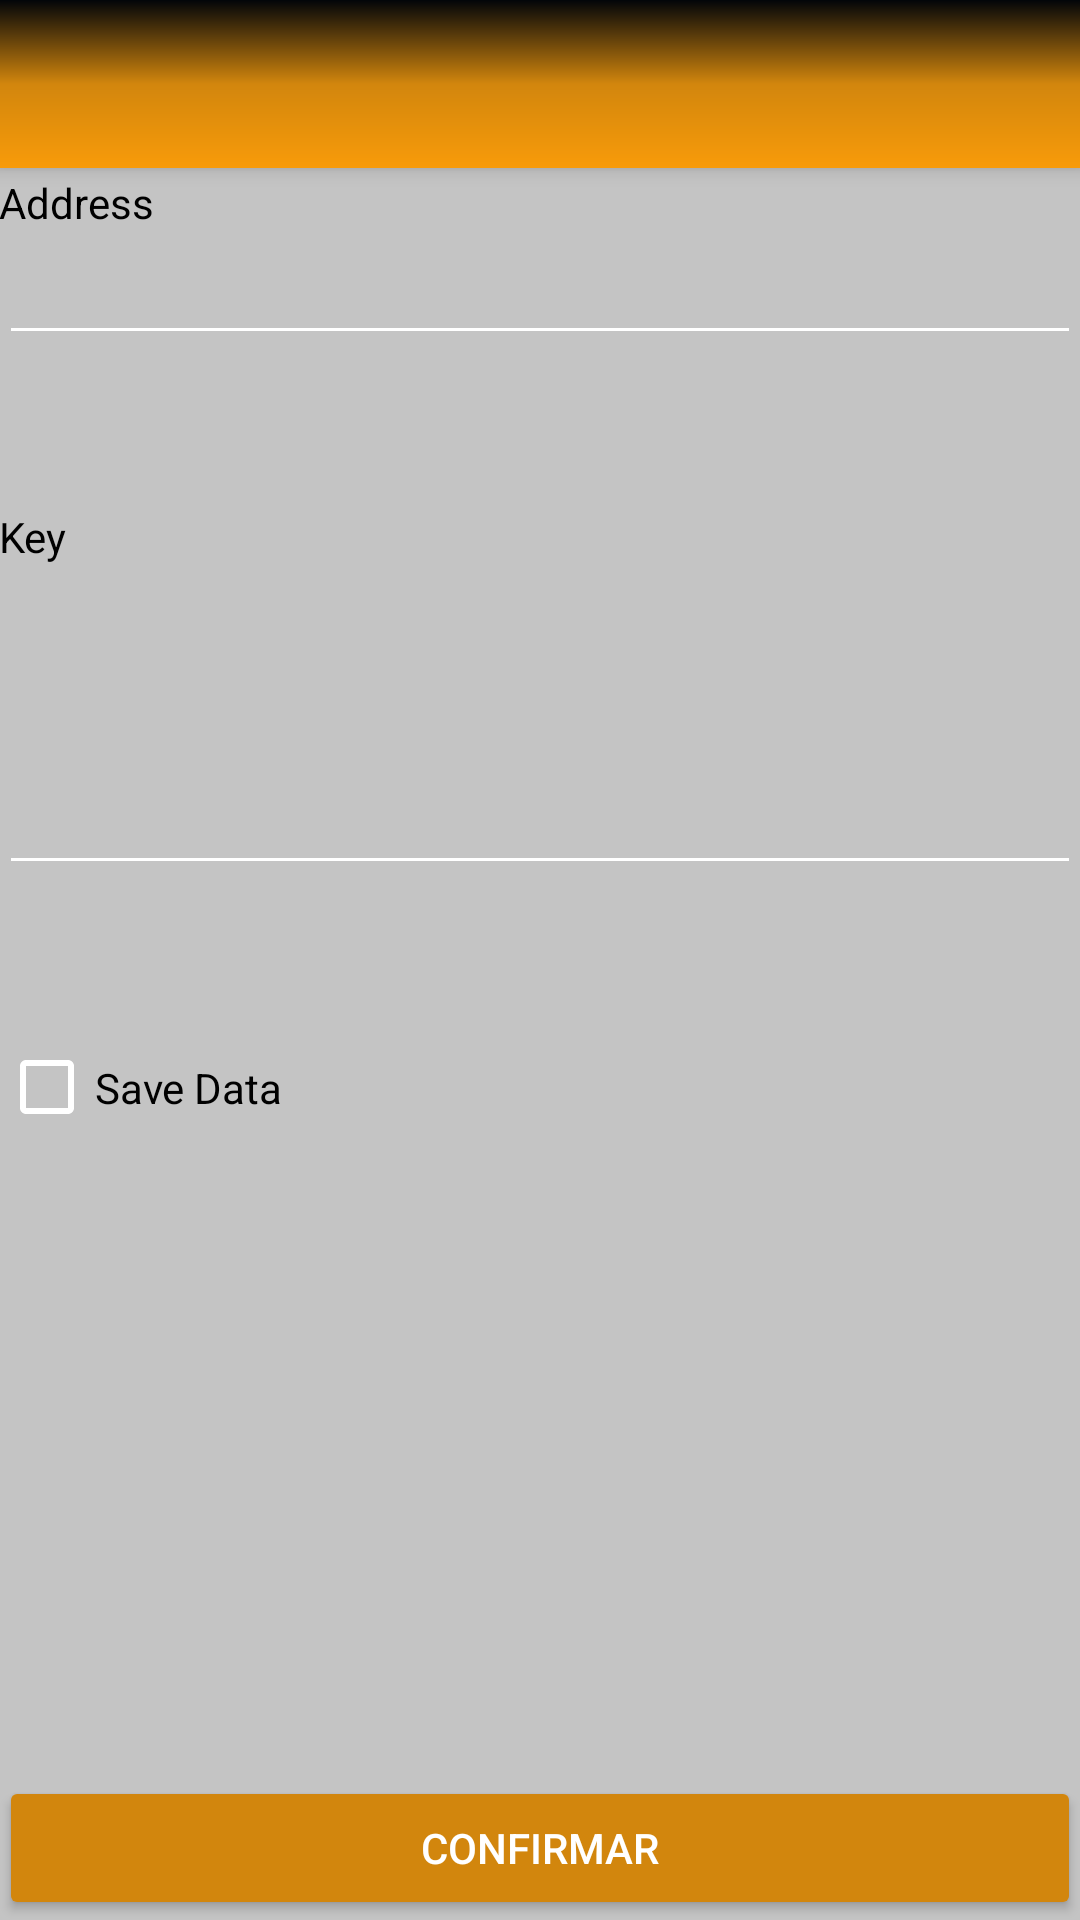

Android layout source for this screen:
<!-- AndroidManifest.xml: application theme AppThemeMio -->
<!-- res/layout/activity_settings.xml -->
<?xml version="1.0" encoding="utf-8"?>
<android.support.v4.widget.DrawerLayout xmlns:android="http://schemas.android.com/apk/res/android"
    xmlns:app="http://schemas.android.com/apk/res-auto"
    xmlns:tools="http://schemas.android.com/tools"
    android:id="@+id/drawer_layout"
    android:layout_width="match_parent"
    android:layout_height="match_parent"
    android:fitsSystemWindows="true"
    tools:openDrawer="start">

    <include layout="@layout/content_settings"/>

    <include
        layout="@layout/app_bar_main"
        android:layout_width="match_parent"
        android:layout_height="match_parent" />

    <android.support.design.widget.NavigationView
        android:id="@+id/nav_view"
        android:layout_width="wrap_content"
        android:layout_height="match_parent"
        android:layout_gravity="start"
        android:fitsSystemWindows="true"
        android:background="@drawable/deg_dra_menu"
        app:itemTextColor="#FFF"
        app:itemIconTint="#FF0"
        app:headerLayout="@layout/nav_header_main"
        app:menu="@menu/red_1_menu"
        app:theme="@style/TemaMenu"
        />


</android.support.v4.widget.DrawerLayout>
<!-- res/layout/content_settings.xml (included above) -->
<?xml version="1.0" encoding="utf-8"?>
<LinearLayout xmlns:android="http://schemas.android.com/apk/res/android"
    xmlns:app="http://schemas.android.com/apk/res-auto"
    xmlns:tools="http://schemas.android.com/tools"
    android:id="@+id/content_settings"
    android:layout_width="match_parent"
    android:layout_height="match_parent"
    android:background="#AAAAAAAA"
    android:orientation="vertical"
    android:paddingBottom="@dimen/activity_vertical_margin"
    android:paddingLeft="@dimen/activity_horizontal_margin"
    android:paddingRight="@dimen/activity_horizontal_margin"
    android:paddingTop="58dp"
    app:layout_behavior="@string/appbar_scrolling_view_behavior"
    tools:context="com.dev.javier.redsensores.Settings"
    tools:showIn="@layout/activity_settings">

    <LinearLayout
        android:layout_width="match_parent"
        android:layout_height="237dp"
        android:orientation="vertical">

        <TextView
            android:id="@+id/LAddress"
            android:layout_width="match_parent"
            android:layout_height="wrap_content"
            android:layout_alignLeft="@+id/boton_config"
            android:layout_alignStart="@+id/boton_config"
            android:text="Address" />

        <EditText
            android:id="@+id/TextAddress"
            android:layout_width="match_parent"
            android:layout_height="wrap_content"
            android:layout_alignLeft="@+id/boton_config"
            android:layout_alignStart="@+id/boton_config"
            android:layout_below="@+id/textView"
            android:ems="10"
            android:inputType="textPersonName"
            tools:ignore="UnknownId" />

        <Space
            android:layout_width="match_parent"
            android:layout_height="51dp" />

        <TextView
            android:id="@+id/LKey"
            android:layout_width="match_parent"
            android:layout_height="wrap_content"
            android:layout_alignLeft="@+id/boton_config"
            android:layout_alignStart="@+id/boton_config"
            android:layout_below="@+id/editText2"
            android:text="Key"
            tools:ignore="UnknownId" />

        <EditText
            android:id="@+id/TextKey"
            android:layout_width="match_parent"
            android:layout_height="wrap_content"
            android:layout_alignParentLeft="true"
            android:layout_alignParentStart="true"
            android:layout_below="@+id/textView2"
            android:layout_weight="1"
            android:maxLines="4"
            android:lines="2"
            android:ems="10"
            android:inputType="textPersonName"
            android:singleLine="false"
            tools:ignore="UnknownId" />

    </LinearLayout>

    <CheckBox
        android:id="@+id/BoolSaveData"
        android:layout_width="match_parent"
        android:layout_height="46dp"
        android:layout_alignLeft="@+id/boton_config"
        android:layout_alignStart="@+id/boton_config"
        android:layout_below="@+id/editText3"
        android:layout_weight="1"
        android:text="Save Data"
        tools:ignore="UnknownId" />

    <Space
        android:layout_width="match_parent"
        android:layout_height="162dp" />

    <Button
        android:id="@+id/boton_config"
        android:layout_width="match_parent"
        android:layout_height="wrap_content"
        android:layout_alignParentBottom="true"
        android:layout_alignParentLeft="true"
        android:layout_alignParentStart="true"
        android:onClick="SetConfig"
        android:text="@string/SetConfig"
        android:theme="@style/MyButton" />

</LinearLayout>
<!-- res/layout/app_bar_main.xml (included above) -->
<?xml version="1.0" encoding="utf-8"?>
<android.support.design.widget.CoordinatorLayout xmlns:android="http://schemas.android.com/apk/res/android"
    xmlns:app="http://schemas.android.com/apk/res-auto"
    xmlns:tools="http://schemas.android.com/tools"
    android:layout_width="match_parent"
    android:layout_height="match_parent"
    android:fitsSystemWindows="true"
    tools:context="com.dev.javier.redsensores.MainActivity">

    <android.support.design.widget.AppBarLayout
        android:layout_width="match_parent"
        android:layout_height="wrap_content"
        android:theme="@style/AppThemeMio"
        android:fitsSystemWindows="false"
        app:expanded="false">

        <android.support.v7.widget.Toolbar
            android:id="@+id/toolbar"
            android:layout_width="match_parent"
            android:layout_height="?attr/actionBarSize"
            android:background="@drawable/deg_app_bar"
            app:popupTheme="@style/AppTheme.PopupOverlay" />

    </android.support.design.widget.AppBarLayout>

</android.support.design.widget.CoordinatorLayout>
<!-- res/layout/nav_header_main.xml (included above) -->
<?xml version="1.0" encoding="utf-8"?>
<LinearLayout xmlns:android="http://schemas.android.com/apk/res/android"
    xmlns:app="http://schemas.android.com/apk/res-auto"
    android:layout_width="match_parent"
    android:layout_height="@dimen/nav_header_height"
    android:background="@drawable/deg_dra_header"
    android:gravity="bottom"
    android:orientation="vertical"
    android:paddingBottom="@dimen/activity_vertical_margin"
    android:paddingLeft="@dimen/activity_horizontal_margin"
    android:paddingRight="@dimen/activity_horizontal_margin"
    android:paddingTop="@dimen/activity_vertical_margin"
    android:theme="@style/ThemeOverlay.AppCompat.Dark">

    <ImageView
        android:id="@+id/imageView"
        android:layout_width="wrap_content"
        android:layout_height="wrap_content"
        android:paddingTop="@dimen/nav_header_vertical_spacing"
        app:srcCompat="@mipmap/ic_launcher" />

    <TextView
        android:layout_width="match_parent"
        android:layout_height="wrap_content"
        android:paddingTop="@dimen/nav_header_vertical_spacing"
        android:text=""
        android:id="@+id/Nombre_Red"
        android:textAppearance="@style/TextAppearance.AppCompat.Body1" />

</LinearLayout>
<!-- resources referenced by this layout -->
<resources>
  <!-- drawable deg_app_bar (drawable) -->
  <shape xmlns:android="http://schemas.android.com/apk/res/android"
      android:shape="rectangle">
      <gradient
          android:angle="90"
          android:centerColor="#d2860d"
          android:endColor="#020509"
          android:startColor="#f89b0a"
          android:type="linear" />
  </shape>
  <!-- drawable deg_dra_header (drawable) -->
  <shape xmlns:android="http://schemas.android.com/apk/res/android"
      android:shape="rectangle">
      <gradient
          android:angle="90"
          android:centerColor="#d2860d"
          android:endColor="#d2860d"
          android:startColor="#020509"
          android:type="linear" />
  
  
      
  
      
  
  </shape>
  <!-- drawable deg_dra_menu (drawable) -->
  <shape xmlns:android="http://schemas.android.com/apk/res/android"
      android:shape="rectangle">
      <gradient
          android:angle="90"
          android:centerColor="#020509"
          android:endColor="#020509"
          android:startColor="#d2860d"
          android:type="linear" />
  
  
  </shape>
  <!-- mipmap ic_launcher: png bitmap (mipmap-hdpi, 11482 bytes) -->
  <string name="SetConfig">Confirmar</string>
  <style name="AppTheme.PopupOverlay" parent="ThemeOverlay.AppCompat.Light" />
  <style name="AppThemeMio" parent="Theme.AppCompat.Light.DarkActionBar">
          
          <item name="colorPrimary">@color/colorPrimary</item>
          <item name="colorPrimaryDark">@color/colorPrimaryDark</item>
          <item name="colorAccent">@color/colorAccent</item>
          <item name="android:textColorPrimary">#FFF</item>
          <item name="android:textColorSecondary">#FFF</item>
          <item name="android:textColorTertiary">#FFF</item>
  
      </style>
  <style name="MyButton" parent="Theme.AppCompat.Light">
          <item name="colorControlHighlight">#000</item>
          <item name="colorButtonNormal">#d2860d</item>
          <item name="android:textColorPrimary">#FFF</item>
      </style>
  <style name="TemaMenu">
          <item name="colorPrimary">@color/colorPrimary</item>
          <item name="colorPrimaryDark">@color/colorPrimaryDark</item>
          <item name="android:textColorSecondary">#FFF</item> 
          <item name="android:textColor">#FFF</item> 
      </style>
  <color name="colorPrimary">#3F51B5</color>
  <color name="colorPrimaryDark">#303F9F</color>
  <color name="colorAccent">#FF4081</color>
</resources>
